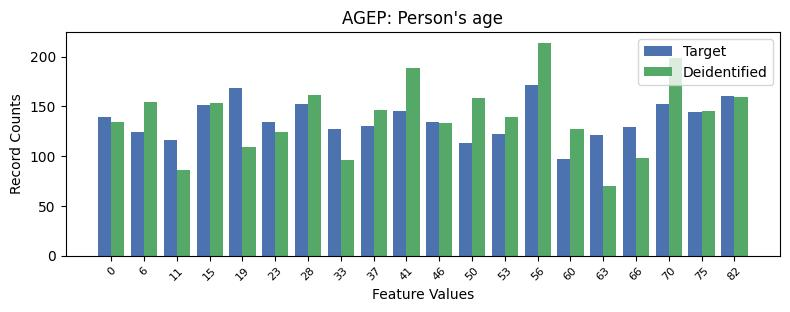

The data file committed next to this chart (first rows):
, AGEP, count_target, count_deidentified
0, 13, 171, 214
1, 4, 168, 109
2, 19, 160, 159
3, 17, 152, 199
4, 6, 152, 161
5, 3, 151, 153
6, 9, 145, 189
7, 18, 144, 145
8, 0, 139, 134
9, 5, 134, 124
10, 10, 134, 133
11, 8, 130, 146
12, 16, 129, 98
13, 7, 127, 96
14, 1, 124, 154
15, 12, 122, 139
16, 15, 121, 70
17, 2, 116, 86
18, 11, 113, 158
19, 14, 97, 127
